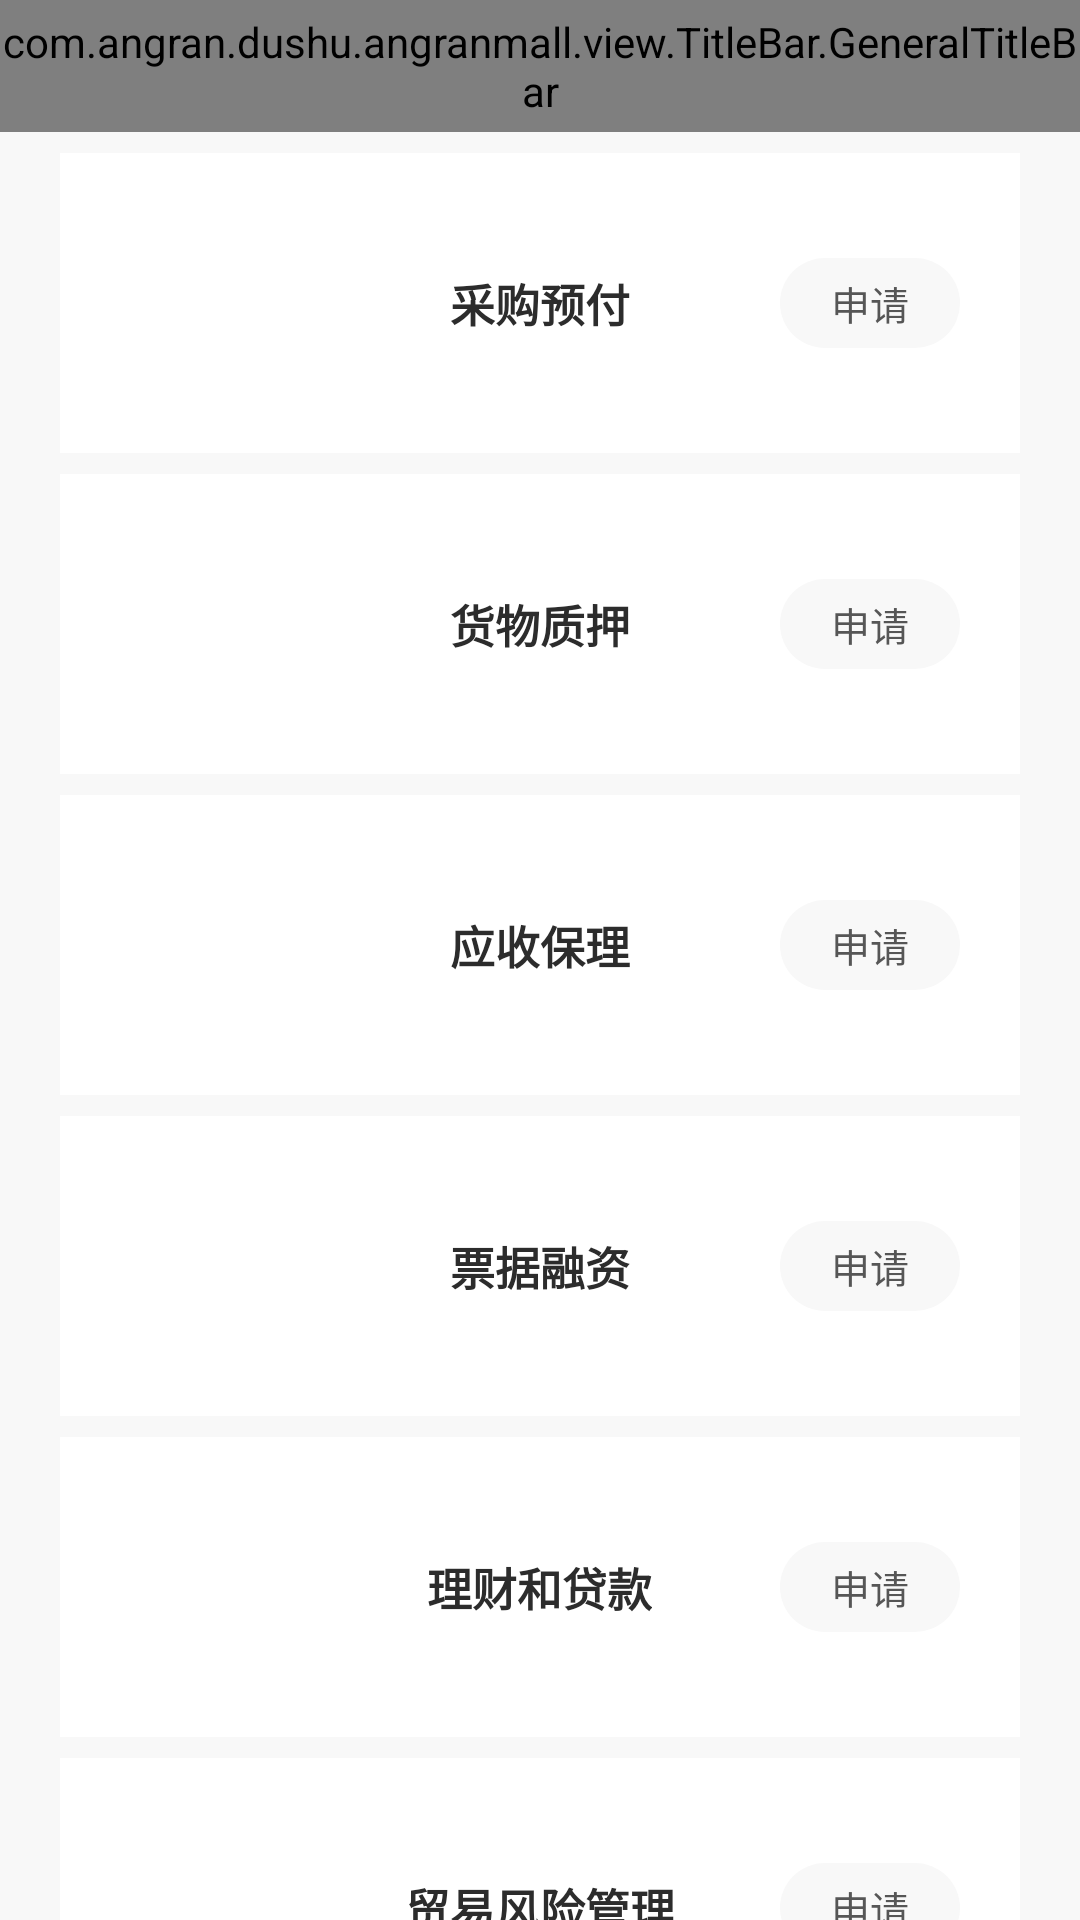

This screen was rendered from an Android layout file. Write that file and the resources it references.
<!-- AndroidManifest.xml: application theme AppTheme -->
<!-- res/layout/activity_financing_list.xml -->
<?xml version="1.0" encoding="utf-8"?>
<LinearLayout xmlns:android="http://schemas.android.com/apk/res/android"
    android:orientation="vertical"
    android:layout_width="match_parent"
    android:layout_height="match_parent"
    android:background="@color/login_edit_background_color">

    <com.angran.dushu.angranmall.view.TitleBar.GeneralTitleBar
        android:id="@+id/financing_list_titlebar"
        android:layout_width="match_parent"
        android:layout_height="44dp"
        android:background="@color/white"/>

    <ScrollView
        android:layout_width="match_parent"
        android:layout_height="match_parent"
        android:scrollbars="none">

        <LinearLayout
            android:layout_width="match_parent"
            android:layout_height="match_parent"
            android:orientation="vertical">


            <FrameLayout
                android:layout_width="match_parent"
                android:layout_height="100dp"
                android:background="@color/white"
                android:layout_marginTop="7dp"
                android:layout_marginLeft="20dp"
                android:layout_marginRight="20dp">

                <TextView
                    android:layout_width="wrap_content"
                    android:layout_height="wrap_content"
                    android:text="采购预付"
                    android:textStyle="bold"
                    android:textSize="15sp"
                    android:textColor="@color/login_code_text_color"
                    android:layout_gravity="center"/>
                
                <TextView
                    android:id="@+id/tv_apply_0"
                    android:layout_width="60dp"
                    android:layout_height="30dp"
                    android:gravity="center"
                    android:layout_gravity="center_vertical|right"
                    android:layout_marginRight="20dp"
                    android:background="@drawable/shape_apply"
                    android:onClick="onClick"
                    android:text="申请"
                    android:textSize="13sp"
                    android:textColor="@color/more_text_color"
                    />


            </FrameLayout>

            <FrameLayout
                android:layout_width="match_parent"
                android:layout_height="100dp"
                android:background="@color/white"
                android:layout_marginTop="7dp"
                android:layout_marginLeft="20dp"
                android:layout_marginRight="20dp">

                <TextView
                    android:layout_width="wrap_content"
                    android:layout_height="wrap_content"
                    android:text="货物质押"
                    android:textStyle="bold"
                    android:textSize="15sp"
                    android:textColor="@color/login_code_text_color"
                    android:layout_gravity="center"/>

                <TextView
                    android:id="@+id/tv_apply_1"
                    android:layout_width="60dp"
                    android:layout_height="30dp"
                    android:gravity="center"
                    android:layout_gravity="center_vertical|right"
                    android:layout_marginRight="20dp"
                    android:background="@drawable/shape_apply"
                    android:onClick="onClick"
                    android:text="申请"
                    android:textSize="13sp"
                    android:textColor="@color/more_text_color"
                    />


            </FrameLayout>

            <FrameLayout
                android:layout_width="match_parent"
                android:layout_height="100dp"
                android:background="@color/white"
                android:layout_marginTop="7dp"
                android:layout_marginLeft="20dp"
                android:layout_marginRight="20dp">

                <TextView
                    android:layout_width="wrap_content"
                    android:layout_height="wrap_content"
                    android:text="应收保理"
                    android:textStyle="bold"
                    android:textSize="15sp"
                    android:textColor="@color/login_code_text_color"
                    android:layout_gravity="center"/>

                <TextView
                    android:id="@+id/tv_apply_2"
                    android:layout_width="60dp"
                    android:layout_height="30dp"
                    android:gravity="center"
                    android:layout_gravity="center_vertical|right"
                    android:layout_marginRight="20dp"
                    android:background="@drawable/shape_apply"
                    android:onClick="onClick"
                    android:text="申请"
                    android:textSize="13sp"
                    android:textColor="@color/more_text_color"
                    />


            </FrameLayout>

            <FrameLayout
                android:layout_width="match_parent"
                android:layout_height="100dp"
                android:background="@color/white"
                android:layout_marginTop="7dp"
                android:layout_marginLeft="20dp"
                android:layout_marginRight="20dp">

                <TextView
                    android:layout_width="wrap_content"
                    android:layout_height="wrap_content"
                    android:text="票据融资"
                    android:textStyle="bold"
                    android:textSize="15sp"
                    android:textColor="@color/login_code_text_color"
                    android:layout_gravity="center"/>

                <TextView
                    android:id="@+id/tv_apply_3"
                    android:layout_width="60dp"
                    android:layout_height="30dp"
                    android:gravity="center"
                    android:layout_gravity="center_vertical|right"
                    android:layout_marginRight="20dp"
                    android:background="@drawable/shape_apply"
                    android:onClick="onClick"
                    android:text="申请"
                    android:textSize="13sp"
                    android:textColor="@color/more_text_color"
                    />


            </FrameLayout>

            <FrameLayout
                android:layout_width="match_parent"
                android:layout_height="100dp"
                android:background="@color/white"
                android:layout_marginTop="7dp"
                android:layout_marginLeft="20dp"
                android:layout_marginRight="20dp">

                <TextView
                    android:layout_width="wrap_content"
                    android:layout_height="wrap_content"
                    android:text="理财和贷款"
                    android:textStyle="bold"
                    android:textSize="15sp"
                    android:textColor="@color/login_code_text_color"
                    android:layout_gravity="center"/>

                <TextView
                    android:id="@+id/tv_apply_4"
                    android:layout_width="60dp"
                    android:layout_height="30dp"
                    android:gravity="center"
                    android:layout_gravity="center_vertical|right"
                    android:layout_marginRight="20dp"
                    android:background="@drawable/shape_apply"
                    android:onClick="onClick"
                    android:text="申请"
                    android:textSize="13sp"
                    android:textColor="@color/more_text_color"
                    />


            </FrameLayout>

            <FrameLayout
                android:layout_width="match_parent"
                android:layout_height="100dp"
                android:background="@color/white"
                android:layout_marginTop="7dp"
                android:layout_marginLeft="20dp"
                android:layout_marginRight="20dp">

                <TextView
                    android:layout_width="wrap_content"
                    android:layout_height="wrap_content"
                    android:text="贸易风险管理"
                    android:textStyle="bold"
                    android:textSize="15sp"
                    android:textColor="@color/login_code_text_color"
                    android:layout_gravity="center"/>

                <TextView
                    android:id="@+id/tv_apply_5"
                    android:layout_width="60dp"
                    android:layout_height="30dp"
                    android:gravity="center"
                    android:layout_gravity="center_vertical|right"
                    android:layout_marginRight="20dp"
                    android:background="@drawable/shape_apply"
                    android:onClick="onClick"
                    android:text="申请"
                    android:textSize="13sp"
                    android:textColor="@color/more_text_color"
                    />


            </FrameLayout>

            <TextView
                android:layout_width="wrap_content"
                android:layout_height="wrap_content"
                android:layout_gravity="center"
                android:layout_margin="17dp"
                android:text="风险提示：服务与责任由合作方承担。"
                android:textSize="13sp"
                android:textColor="@color/more_text_color"/>


        </LinearLayout>
    </ScrollView>



</LinearLayout>
<!-- resources referenced by this layout -->
<resources>
  <color name="login_code_text_color">#2C2C2C</color>
  <color name="login_edit_background_color">#F8F8F8</color>
  <color name="more_text_color">#565656</color>
  <color name="white">#FFFFFF</color>
  <!-- drawable shape_apply (drawable) -->
  <?xml version="1.0" encoding="utf-8"?>
  <shape xmlns:android="http://schemas.android.com/apk/res/android"
      android:shape="rectangle">
      <solid android:color="#f8f8f8" />
      <corners
          android:bottomLeftRadius="15dp"
          android:bottomRightRadius="15dp"
          android:topLeftRadius="15dp"
          android:topRightRadius="15dp" />
  
  
  
  </shape>
  <style name="AppTheme" parent="Theme.AppCompat.Light.NoActionBar">
          
          <item name="colorPrimary">@color/colorPrimary</item>
          <item name="colorPrimaryDark">@color/colorPrimaryDark</item>
          <item name="colorAccent">@color/colorAccent</item>
      </style>
  <color name="colorPrimary">#33aaff</color>
  <color name="colorPrimaryDark">#2299ee</color>
  <color name="colorAccent">#FF4081</color>
</resources>
